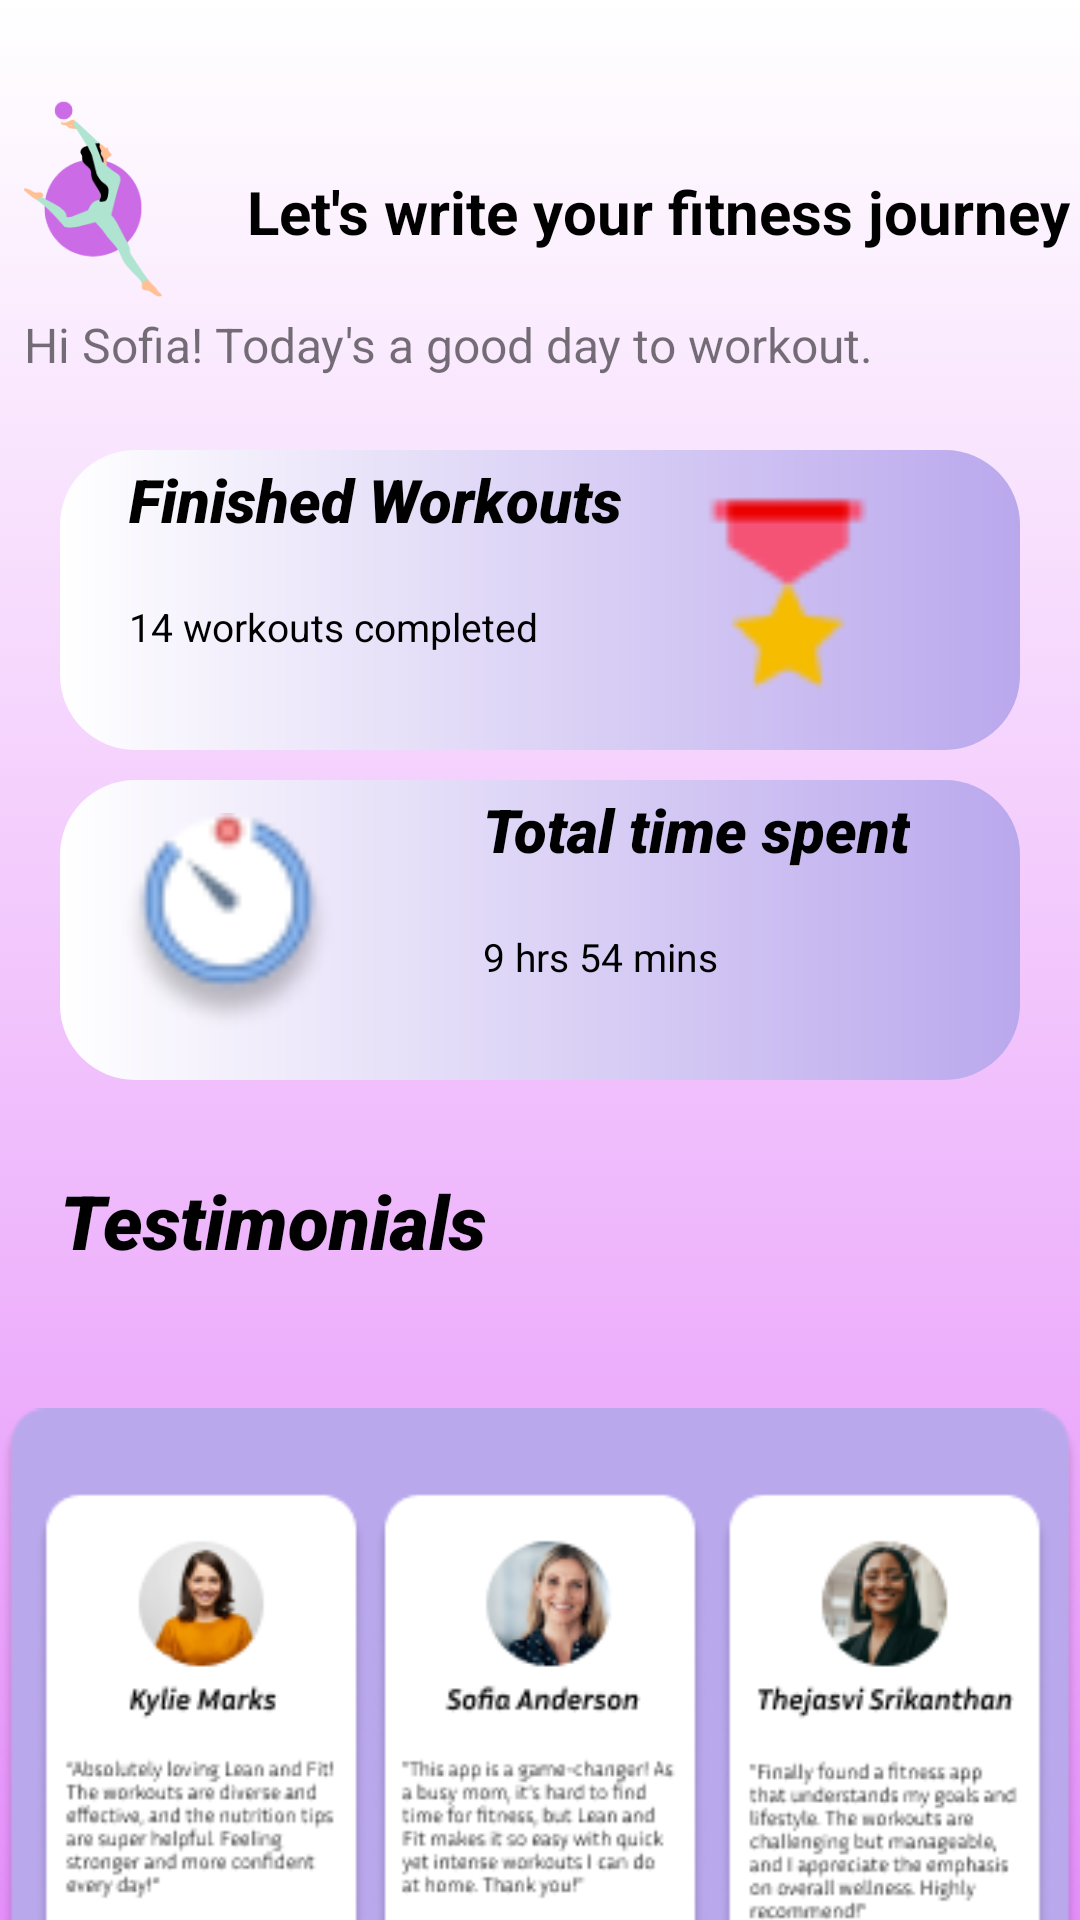

This screen was rendered from an Android layout file. Write that file and the resources it references.
<!-- AndroidManifest.xml: application theme Theme.LeanAndFitApp -->
<!-- res/layout/fragment_home.xml -->
<?xml version="1.0" encoding="utf-8"?>
<FrameLayout xmlns:android="http://schemas.android.com/apk/res/android"
    xmlns:app="http://schemas.android.com/apk/res-auto"
    xmlns:tools="http://schemas.android.com/tools"
    android:layout_width="match_parent"
    android:layout_height="match_parent"
    android:background="@drawable/top_background"
    tools:context=".home">

    <androidx.constraintlayout.widget.ConstraintLayout
        android:id="@+id/homeConstraint1"
        android:layout_width="match_parent"
        android:layout_height="141dp">

        <ImageView
            android:id="@+id/imageView2"
            android:layout_width="150dp"
            android:layout_height="150dp"
            android:layout_marginEnd="300dp"
            app:layout_constraintBottom_toBottomOf="parent"
            app:layout_constraintEnd_toEndOf="@+id/textView3"
            app:layout_constraintHorizontal_bias="0.424"
            app:layout_constraintStart_toStartOf="parent"
            app:srcCompat="@drawable/logo2" />

        <TextView
            android:id="@+id/textView3"
            android:layout_width="wrap_content"
            android:layout_height="wrap_content"
            android:layout_marginStart="79dp"
            android:text="@string/home_top"
            android:textColor="@color/black"
            android:textSize="20sp"
            android:textStyle="bold"
            app:layout_constraintBottom_toBottomOf="@+id/imageView2"
            app:layout_constraintEnd_toEndOf="parent"
            app:layout_constraintStart_toStartOf="parent"
            app:layout_constraintTop_toTopOf="parent" />

        <TextView
            android:id="@+id/textView4"
            android:layout_width="wrap_content"
            android:layout_height="wrap_content"
            android:layout_marginStart="8dp"
            android:layout_marginTop="104dp"
            android:text="@string/home_greeting"
            android:textSize="16sp"
            app:layout_constraintStart_toStartOf="parent"
            app:layout_constraintTop_toTopOf="parent" />

    </androidx.constraintlayout.widget.ConstraintLayout>

        <LinearLayout
            android:layout_width="match_parent"
            android:layout_height="wrap_content"
            android:orientation="vertical"
            android:layout_marginTop="140dp">
            <LinearLayout
                android:layout_width="320dp"
                android:layout_height="100dp"
                android:orientation="horizontal"
                android:background="@drawable/home_linear_back"
                android:layout_marginTop="10dp"
                android:padding="3dp"
                android:layout_gravity="center">

                <LinearLayout
                    android:layout_width="wrap_content"
                    android:layout_height="match_parent"
                    android:orientation="vertical">

                    <TextView
                        android:layout_width="match_parent"
                        android:layout_height="wrap_content"
                        android:text="@string/home_lin_1"
                        android:textSize="20sp"
                        android:textStyle="italic"
                        android:textColor="@color/black"
                        android:fontFamily="sans-serif-black"
                        android:layout_marginLeft="20dp"/>

                    <TextView
                        android:layout_width="match_parent"
                        android:layout_height="wrap_content"
                        android:layout_marginLeft="20dp"
                        android:layout_marginTop="20dp"
                        android:text="14 workouts completed"
                        android:textColor="@color/black"
                        android:textSize="13sp" />
                </LinearLayout>
                <ImageView
                    android:layout_width="90dp"
                    android:layout_height="90dp"
                    android:padding="8dp"
                    android:src="@drawable/medal"
                    android:layout_marginLeft="10dp"/>


            </LinearLayout>

            <LinearLayout
                android:layout_width="320dp"
                android:layout_height="100dp"
                android:orientation="horizontal"
                android:background="@drawable/home_linear_back"
                android:layout_marginTop="10dp"
                android:padding="3dp"
                android:layout_gravity="center">

                <ImageView
                    android:layout_width="90dp"
                    android:layout_height="90dp"
                    android:padding="8dp"
                    android:src="@drawable/timer"
                    android:layout_marginLeft="8dp"/>

                <LinearLayout
                    android:layout_width="wrap_content"
                    android:layout_height="match_parent"
                    android:orientation="vertical"
                    android:layout_marginLeft="20dp">

                    <TextView
                        android:layout_width="match_parent"
                        android:layout_height="wrap_content"
                        android:text="@string/home_lin_2"
                        android:textSize="20sp"
                        android:textStyle="italic"
                        android:textColor="@color/black"
                        android:fontFamily="sans-serif-black"
                        android:layout_marginLeft="20dp"/>

                    <TextView
                        android:layout_width="match_parent"
                        android:layout_height="wrap_content"
                        android:layout_marginLeft="20dp"
                        android:layout_marginTop="20dp"
                        android:text="9 hrs 54 mins"
                        android:textColor="@color/black"
                        android:textSize="13sp" />
                </LinearLayout>
            </LinearLayout>


            <LinearLayout
                android:layout_width="match_parent"
                android:layout_height="match_parent"
                android:orientation="horizontal">

                <TextView
                    android:layout_width="match_parent"
                    android:layout_height="wrap_content"
                    android:text="@string/testimonials"
                    android:textColor="@color/black"
                    android:textSize="25sp"
                    android:textStyle="italic"
                    android:fontFamily="sans-serif-black"
                    android:paddingTop="30dp"
                    android:paddingStart="20dp"/>

            </LinearLayout>

            <LinearLayout
                android:layout_width="match_parent"
                android:layout_height="wrap_content"
                android:orientation="horizontal">

                <ImageView
                    android:layout_width="match_parent"
                    android:layout_height="300dp"
                    android:layout_marginTop="0dp"
                    android:src="@drawable/test"/>
            </LinearLayout>


        </LinearLayout>

</FrameLayout>
<!-- resources referenced by this layout -->
<resources>
  <color name="black">#FF000000</color>
  <!-- drawable home_linear_back (drawable) -->
  <?xml version="1.0" encoding="utf-8"?>
  <shape xmlns:android="http://schemas.android.com/apk/res/android">
      <gradient
          android:startColor="@color/white"
          android:endColor="@color/homeLinear"/>
      <corners
          android:radius="25dp"/>
  </shape>
  <!-- drawable logo2: png bitmap (drawable, 11250 bytes) -->
  <!-- drawable medal: png bitmap (drawable, 1018 bytes) -->
  <!-- drawable test: png bitmap (drawable, 36354 bytes) -->
  <!-- drawable timer: png bitmap (drawable, 2533 bytes) -->
  <!-- drawable top_background (drawable) -->
  <?xml version="1.0" encoding="utf-8"?>
  <selector xmlns:android="http://schemas.android.com/apk/res/android">
  <item>
      <shape android:shape="rectangle">
          <gradient android:startColor="@color/white" android:endColor="@color/purple" android:angle="270"/>
  
      </shape>
  </item>
  </selector>
  <string name="home_greeting">Hi Sofia! Today\'s a good day to workout.</string>
  <string name="home_lin_1">Finished Workouts</string>
  <string name="home_lin_2">Total time spent</string>
  <string name="home_top">Let\'s write your fitness journey</string>
  <string name="testimonials">Testimonials</string>
  <style name="Theme.LeanAndFitApp" parent="Base.Theme.LeanAndFitApp" />
  <color name="white">#FFFFFFFF</color>
  <color name="homeLinear">#BAA8ED</color>
  <color name="purple">#E58FFA</color>
  <style name="Base.Theme.LeanAndFitApp" parent="Theme.AppCompat.DayNight.NoActionBar">
          
          <item name="colorPrimary">@color/purple</item>
          <item name="colorPrimaryVariant">@color/purple</item>
          <item name="android:statusBarColor">@color/purple</item>
      </style>
</resources>
